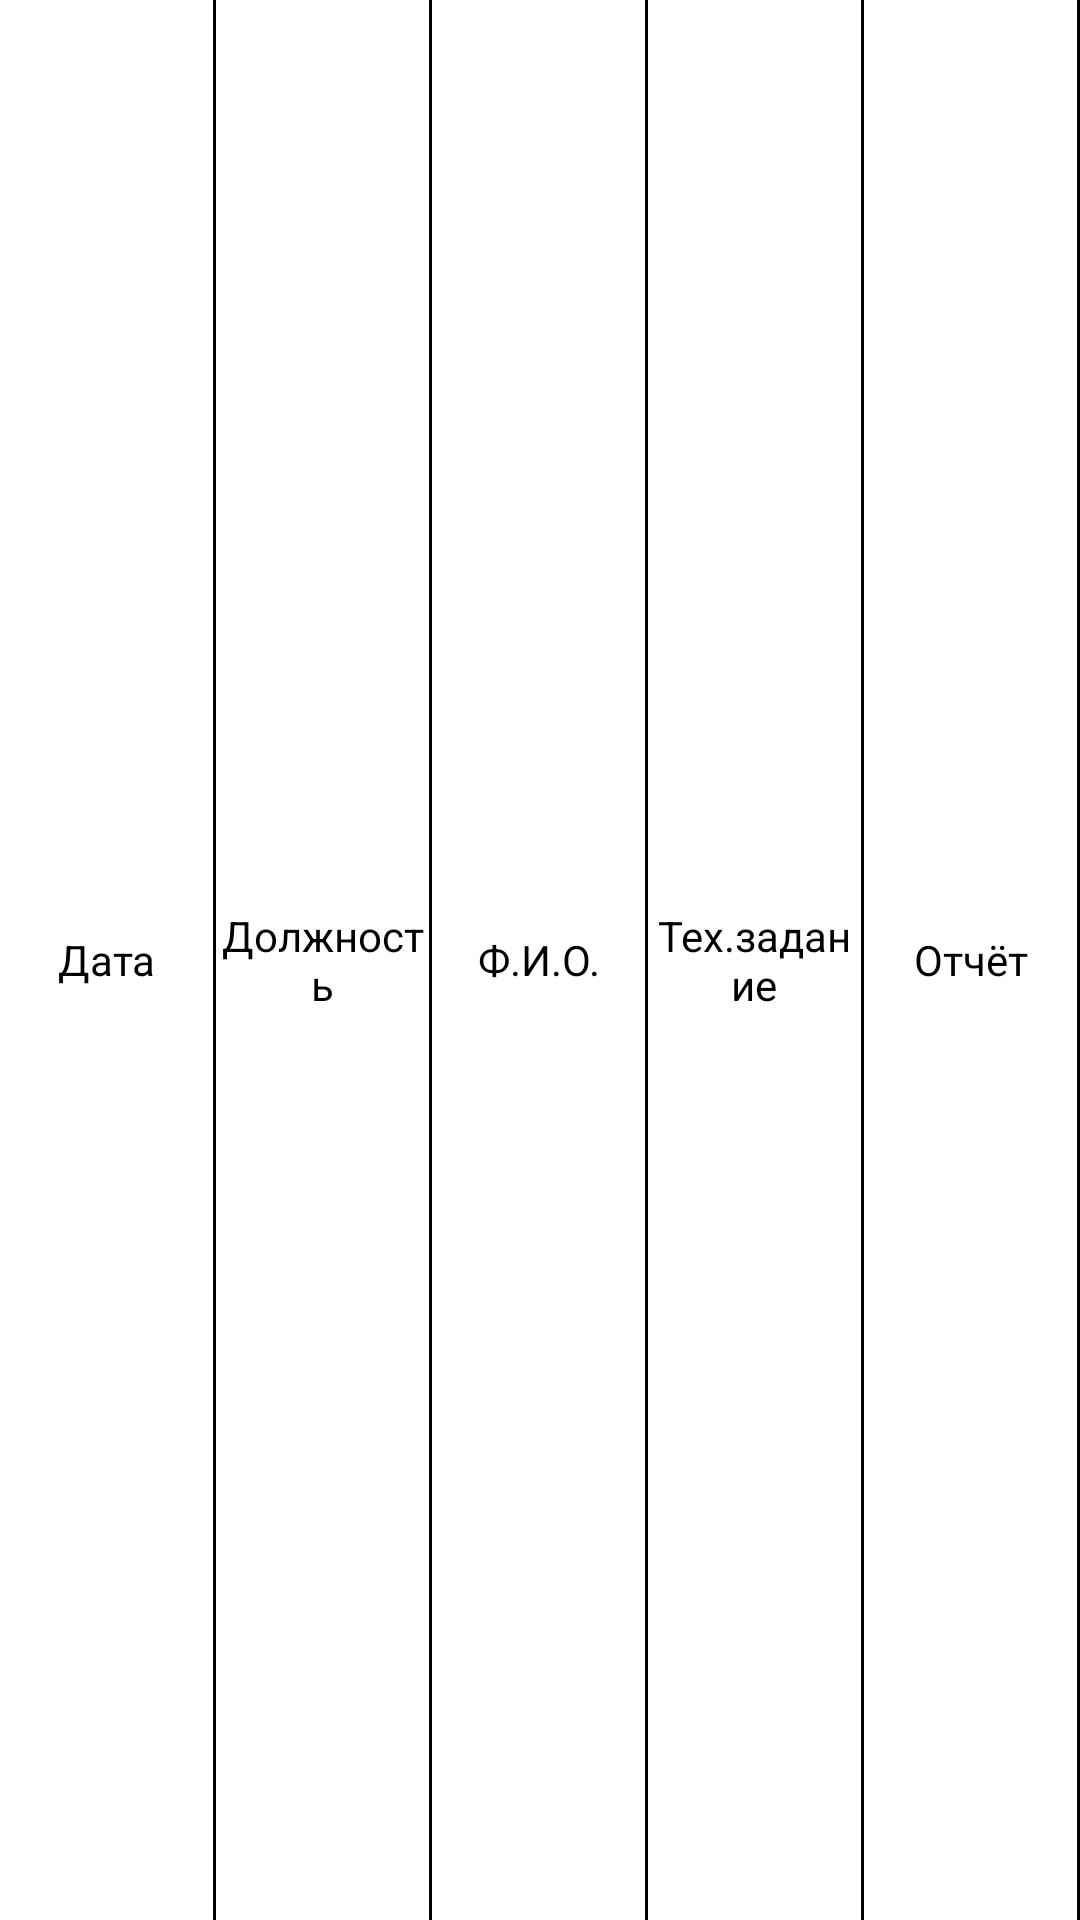

Android layout source for this screen:
<!-- AndroidManifest.xml: application theme Theme.Kovka -->
<!-- res/layout/work_report.xml -->
<?xml version="1.0" encoding="utf-8"?>
<LinearLayout xmlns:android="http://schemas.android.com/apk/res/android"
    android:layout_width="match_parent"
    android:layout_height="match_parent">

    <TextView
        android:id="@+id/date"
        android:layout_width="0dp"
        android:layout_height="wrap_content"
        android:text="Дата"
        android:textColor="@color/black"
        android:layout_weight="0.15"
        android:layout_gravity="center"
        android:gravity="center"/>

    <View
        android:layout_width="1dp"
        android:layout_height="match_parent"
        android:background="@android:color/black" />

    <TextView
        android:id="@+id/prof"
        android:layout_width="0dp"
        android:layout_height="wrap_content"
        android:text="Должность"
        android:textColor="@color/black"
        android:layout_weight="0.15"
        android:layout_gravity="center"
        android:gravity="center"/>

    <View
        android:layout_width="1dp"
        android:layout_height="match_parent"
        android:background="@android:color/black" />

    <TextView
        android:id="@+id/name"
        android:layout_width="0dp"
        android:layout_height="wrap_content"
        android:text="Ф.И.О."
        android:textColor="@color/black"
        android:layout_weight="0.15"
        android:gravity="center"
        android:layout_gravity="center"/>

    <View
        android:layout_width="1dp"
        android:layout_height="match_parent"
        android:background="@android:color/black" />

    <TextView
        android:id="@+id/tz"
        android:layout_width="0dp"
        android:layout_height="wrap_content"
        android:text="Тех.задание"
        android:textColor="@color/black"
        android:layout_weight="0.15"
        android:layout_gravity="center"
        android:gravity="center"/>

    <View
        android:layout_width="1dp"
        android:layout_height="match_parent"
        android:background="@android:color/black" />

    <TextView
        android:id="@+id/otchet"
        android:layout_width="0dp"
        android:layout_height="wrap_content"
        android:text="Отчёт"
        android:textColor="@color/black"
        android:layout_weight="0.15"
        android:layout_gravity="center"
        android:gravity="center"/>
    <View
        android:layout_width="1dp"
        android:layout_height="match_parent"
        android:background="@android:color/black" />
</LinearLayout>
<!-- resources referenced by this layout -->
<resources>
  <color name="black">#FF000000</color>
  <style name="Theme.Kovka" parent="Theme.MaterialComponents.DayNight.DarkActionBar">
          
          <item name="colorPrimary">@color/purple_500</item>
          <item name="colorPrimaryVariant">@color/purple_700</item>
          <item name="colorOnPrimary">@color/white</item>
          
          <item name="colorSecondary">@color/teal_200</item>
          <item name="colorSecondaryVariant">@color/teal_700</item>
          <item name="colorOnSecondary">@color/black</item>
          
          <item name="android:statusBarColor" tools:targetApi="l">?attr/colorPrimaryVariant</item>
          
      </style>
  <color name="purple_500">#FF6200EE</color>
  <color name="purple_700">#FF3700B3</color>
  <color name="white">#FFFFFFFF</color>
  <color name="teal_200">#FF03DAC5</color>
  <color name="teal_700">#FF018786</color>
</resources>
